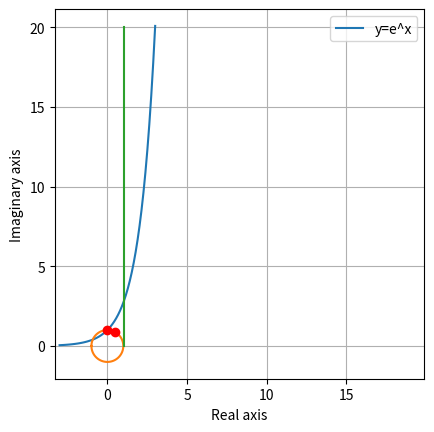

Write the Python code that produced this figure.
import numpy as np
import matplotlib.pyplot as plt

# -----section 02_06: complex numbers-----

# create a complex number with 1j
z = 4 + 1j * 3

# extract the real and imaginary parts of the complex number
z_real = np.real(z)  # or z.real
z_imag = np.imag(z)  # or z.imag

# calculate the magnitude of a complex number
z_mag = np.abs(z)

# calculate the angle of the complex number
z_angle = np.angle(z)

# -----section 02_07: Euler's formula e^ik = cos(k) + isin(k)-----

# exp() curve
x = np.linspace(-3, 3, num=50)
plt.plot(x, np.exp(x), label='y=e^x')
plt.axis([min(x), max(x), 0, np.exp(x[-1])])
plt.grid(True)
plt.legend()
plt.xlabel('x')

# cos(k) and sin(k) on the unit circle

k1 = np.pi / 3
k2 = np.pi / 2
euler1 = np.exp(1j*k1)
euler2 = np.exp(1j*k2)
x = np.linspace(-np.pi, np.pi, num=100)

plt.plot(np.cos(x), np.sin(x))

# two method to get the real and imaginary parts of e^ik
plt.plot(np.cos(k1), np.sin(k1), 'ro')
plt.plot(euler2.real, euler2.imag, 'ro')

plt.axis('square')
plt.grid(True)
plt.xlabel('Real axis'), plt.ylabel('Imaginary axis')

m = 20
compnum = m * euler1

mag = np.abs(compnum)
phs = np.angle(compnum)

plt.polar([phs, phs], [0, mag])

